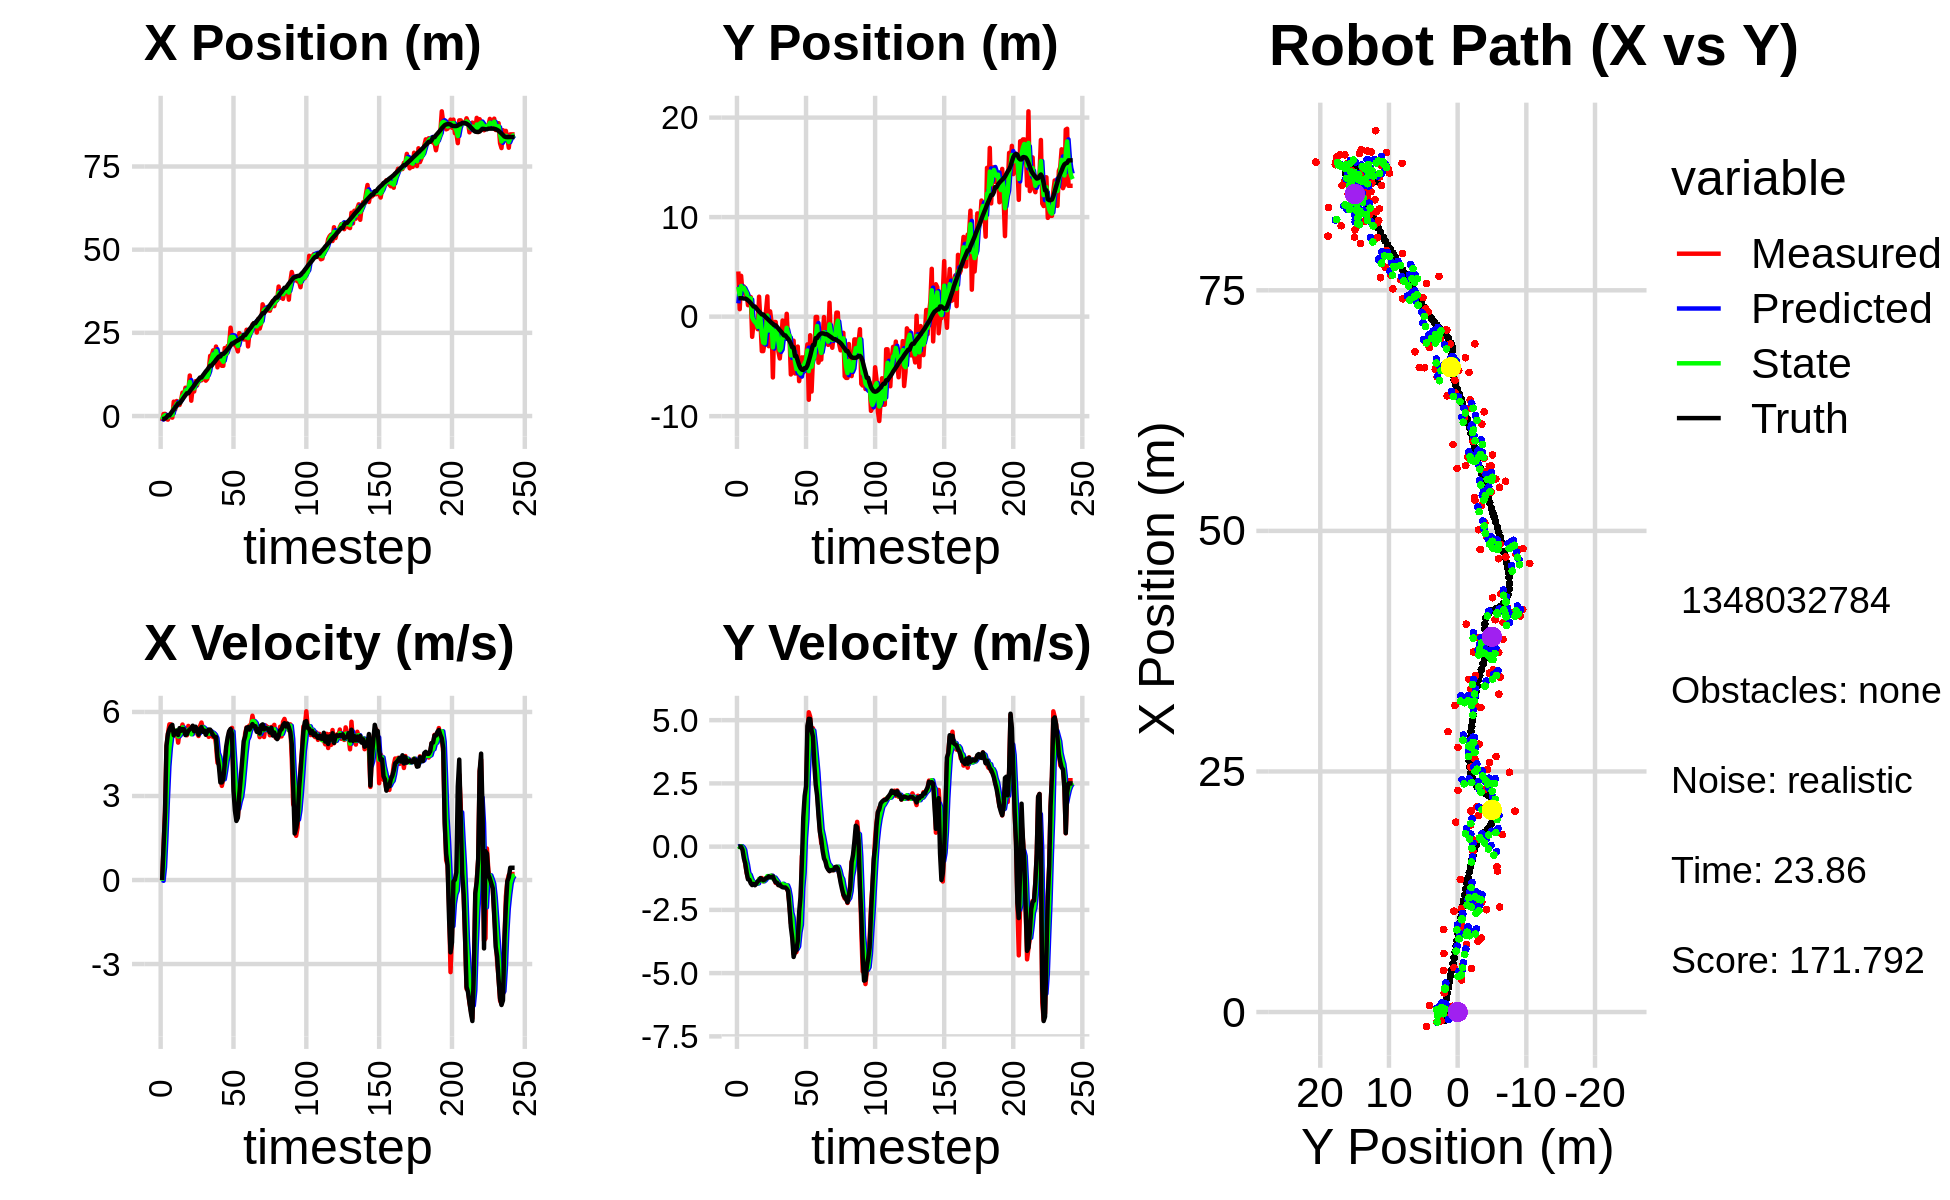

The table this chart was drawn from, first rows:
-1.382480978787765658e+00, 3.665764700514271723e+00, 0.000000000000000000e+00, 0.000000000000000000e+00, 0.000000000000000000e+00, 0.000000000000000000e+00, 0.000000000000000000e+00, 0.000000000000000000e+00, -7.533621525597533619e-01, 1.335146031058824345e+00, 0.000000000000000000e+00, 0.000000000000000000e+00, -8.656609656230483951e-01, 1.851128590538582142e+00, 0.000000000000000000e+00, 0.000000000000000000e+00, 0.000000000000000000e+00, -1.461550273234024644e-04
-1.496546566232449749e+00, 4.538254034227292344e+00, 0.000000000000000000e+00, 0.000000000000000000e+00, -7.533621525597533619e-01, 1.335146031058824345e+00, 0.000000000000000000e+00, 0.000000000000000000e+00, -1.039035588315217140e+00, 2.980463237287645839e+00, -2.788691547169785956e-02, 2.003741607348192774e-02, -8.656609656230483951e-01, 1.851128589244557032e+00, 0.000000000000000000e+00, 0.000000000000000000e+00, 0.000000000000000000e+00, -2.535002713557332754e-04
6.085817219532790867e-01, 7.478764152707745305e-01, 1.182999936138135588e+00, -2.768324127724608734e-04, -1.041824279862386904e+00, 2.982466978894994014e+00, -2.788691547169785956e-02, 2.003741607348192774e-02, -1.774403428495087143e-01, 2.092450197894764496e+00, 4.611469420490222348e-01, -1.980952100704131205e-02, -8.656609656230483951e-01, 1.851128587950531701e+00, 1.199999999999999956e+00, 0.000000000000000000e+00, 1.200000047683715820e+00, 2.340088103665038943e-04
6.636250612730535403e-01, 4.104861430022740620e+00, 2.471999815968224379e+00, -5.784697467199656669e-04, -1.313256486446064963e-01, 2.090469245794060349e+00, 4.611469420490222348e-01, -1.980952100704131205e-02, 2.237730156663714776e-01, 3.083363436028355942e+00, 1.558473899731938950e+00, 1.876177927577052026e-02, -7.259133459872725291e-01, 1.851089410042827232e+00, 2.399999999999999911e+00, -2.000000000000000042e-03, 2.400000095367431641e+00, 2.340088103665038943e-04
-9.221724271755982194e-01, 2.418807942963721924e+00, 4.737845222987473903e+00, -3.828639127962226579e-02, 3.796204056395653947e-01, 3.085239613955932825e+00, 1.558473899731938950e+00, 1.876177927577052026e-02, -1.398399490836947368e-01, 2.809300929984098527e+00, 2.880363831940961461e+00, -2.898111389446135153e-02, -3.894761208216780957e-01, 1.847677964872687983e+00, 4.798000000000000043e+00, -1.219999999999999973e-01, 4.800000190734863281e+00, 8.080795407295227051e-03
-1.070171177644644311e+00, 3.025251076200768718e+00, 5.226947105354739165e+00, -2.902591182366860978e-01, 1.481964341104013982e-01, 2.806402818594652349e+00, 2.880363831940961461e+00, -2.898111389446135153e-02, -3.651775807401598239e-01, 2.893417494866286077e+00, 4.051885330721782807e+00, -1.338357952792981476e-01, 2.076308130867586532e-01, 1.817504093019987943e+00, 5.219000000000000306e+00, -4.610000000000000209e-01, 5.239999771118164062e+00, 5.547431483864784241e-02
2.202860118500483966e-01, 2.241069824376892505e+00, 5.557322865819249280e+00, -6.818821809819102242e-01, 4.001095233201845680e-02, 2.880033915338356287e+00, 4.051885330721782807e+00, -1.338357952792981476e-01, 1.808222317673686130e-01, 2.623739291880596181e+00, 4.708808215929634500e+00, -4.701779972243821382e-01, 2.076308130867586532e-01, 1.817504093019987943e+00, 5.381000000000000227e+00, -6.630000000000000338e-01, 5.421000003814697266e+00, 1.220895051956176758e-01
2.202860118500483966e-01, 2.241069824376892505e+00, 5.557286488840875727e+00, -1.035844824681624754e+00, 6.517030533603320741e-01, 2.576721492158157822e+00, 4.708808215929634500e+00, -4.701779972243821382e-01, 4.663778639738195286e-01, 2.374940361849287029e+00, 5.123426346790362906e+00, -7.122034027996608785e-01, 8.183524011539163867e-01, 1.745798827083615334e+00, 5.483999999999999986e+00, -1.022000000000000020e+00, 5.578999996185302734e+00, 1.842792928218841553e-01
-4.864340426839988685e-01, 1.148363747646775401e+00, 5.371125478977185175e+00, -1.251492955001439755e+00, 9.787204986528558193e-01, 2.303720021569320764e+00, 5.123426346790362906e+00, -7.122034027996608785e-01, 3.019375357476243860e-01, 1.823767595274131903e+00, 5.214632502935364400e+00, -1.052238070077774923e+00, 1.446133315825706145e+00, 1.632182546647536370e+00, 5.540000000000000036e+00, -1.292000000000000037e+00, 5.689000129699707031e+00, 2.289194464683532715e-01
4.325651585818732769e+00, 2.022170864887674391e+00, 5.149073809215074071e+00, -1.199754059412184493e+00, 8.234007860411608481e-01, 1.718543788266354344e+00, 5.214632502935364400e+00, -1.052238070077774923e+00, 2.389029964815692519e+00, 1.850091830033504747e+00, 5.279885950809493522e+00, -1.114564107557670880e+00, 1.978031813839278286e+00, 1.512131773660312817e+00, 5.169999999999999929e+00, -1.310000000000000053e+00, 5.333000183105468750e+00, 2.289194464683532715e-01
1.998916923791308475e+00, 1.960695915219371477e+00, 5.290912395285503500e+00, -1.399991274343526104e+00, 2.917018559896642049e+00, 1.738635419277737570e+00, 5.279885950809493522e+00, -1.114564107557670880e+00, 2.490993697356827408e+00, 1.844876871915810845e+00, 5.271242190600972322e+00, -1.270149514050274098e+00, 2.573799788808520006e+00, 1.357817345275233123e+00, 5.323000000000000398e+00, -1.453999999999999959e+00, 5.519000053405761719e+00, 2.586747407913208008e-01
4.512753904007035466e+00, -2.027490056507983862e+00, 5.331025577492522594e+00, -1.496174213648448603e+00, 3.018117916416924729e+00, 1.717861920510783458e+00, 5.271242190600972322e+00, -1.270149514050274098e+00, 3.691286049871974839e+00, -5.772696594927895219e-02, 5.339918948637417451e+00, -1.393618577807494985e+00, 3.185585677874130273e+00, 1.188430868077001712e+00, 5.326999999999999957e+00, -1.518999999999999906e+00, 5.539000034332275391e+00, 2.736151516437530518e-01
3.330729752355166884e+00, -5.725751881648692976e-01, 4.905497341175282244e+00, -1.405953950110984119e+00, 4.225277944735716495e+00, -1.970888237300284507e-01, 5.339918948637417451e+00, -1.393618577807494985e+00, 3.798109020746017528e+00, -3.599362591275497847e-01, 5.125890011099200727e+00, -1.410386908441795040e+00, 3.788571059525355889e+00, 1.016076468972338942e+00, 5.177999999999999936e+00, -1.473000000000000087e+00, 5.383999824523925781e+00, 2.791255712509155273e-01
3.330729752355166884e+00, -5.725751881648692976e-01, 5.295507156573369123e+00, -1.489497954769842369e+00, 4.310698021855937867e+00, -5.009749499717293109e-01, 5.125890011099200727e+00, -1.410386908441795040e+00, 3.870070420662641286e+00, -5.409377506830670423e-01, 5.183421256979845460e+00, -1.446652667185604590e+00, 3.788571059525355889e+00, 1.016076468972338942e+00, 5.423000000000000043e+00, -1.526000000000000023e+00, 5.633999824523925781e+00, 2.741913497447967529e-01
4.825675219232587132e+00, -7.009454136632254917e-01, 5.345480717573741103e+00, -1.481568134202001508e+00, 4.388412546360625832e+00, -6.856030174016275458e-01, 5.183421256979845460e+00, -1.446652667185604590e+00, 4.594663429766046470e+00, -6.909528167757399419e-01, 5.266099582103661803e+00, -1.466294123058381693e+00, 4.402283370369758586e+00, 8.425114976236940389e-01, 5.328999999999999737e+00, -1.459999999999999964e+00, 5.525000095367431641e+00, 2.703757882118225098e-01
7.035750805968443267e+00, -1.264869369013487344e+00, 5.551834838258982607e+00, -1.425816427717158330e+00, 5.121273387976412295e+00, -8.375822290815780891e-01, 5.266099582103661803e+00, -1.466294123058381693e+00, 5.992557272001976187e+00, -1.033995595819261704e+00, 5.449744393171553014e+00, -1.450992766075445140e+00, 5.016129195961704923e+00, 6.725902192104510346e-01, 5.392999999999999794e+00, -1.372999999999999998e+00, 5.565000057220458984e+00, 2.513861358165740967e-01
6.081296950439178062e+00, 2.003334485049492741e+00, 5.283364887291662093e+00, -1.291811858827357939e+00, 6.537531711319131134e+00, -1.179094872426806218e+00, 5.449744393171553014e+00, -1.450992766075445140e+00, 6.323166304672793281e+00, 2.028124975986200784e-01, 5.363843595071422499e+00, -1.285309699461306687e+00, 5.634941756918741440e+00, 5.124830830246944746e-01, 5.383000000000000007e+00, -1.334000000000000075e+00, 5.546000003814697266e+00, 2.398007363080978394e-01
8.499639451635735199e+00, -5.035600427996782535e-01, 5.242566418480042678e+00, -1.281836408152047024e+00, 6.859550664179935531e+00, 7.428152765248940970e-02, 5.363843595071422499e+00, -1.285309699461306687e+00, 7.602028309495581837e+00, -1.953277144703933765e-01, 5.344017706630273423e+00, -1.288757917628480909e+00, 6.245207488402895635e+00, 3.629133327047905366e-01, 5.176000000000000156e+00, -1.243000000000000105e+00, 5.322999954223632812e+00, 2.398007363080978394e-01
7.692623973113459357e+00, -3.465674317437256402e+00, 5.168151406701356088e+00, -1.240740361906665035e+00, 8.136430080158609357e+00, -3.242035062332414563e-01, 5.344017706630273423e+00, -1.288757917628480909e+00, 7.928093548713645689e+00, -1.697146710323267804e+00, 5.253252449230912724e+00, -1.337667489382057262e+00, 6.840925872563084376e+00, 2.192092770903151522e-01, 5.205000000000000071e+00, -1.284999999999999920e+00, 5.361000061035156250e+00, 2.356152385473251343e-01
7.692623973113459357e+00, -3.465674317437256402e+00, 5.502074086377601425e+00, -1.369701286115123429e+00, 8.453418793636737760e+00, -1.830913459261473530e+00, 5.253252449230912724e+00, -1.337667489382057262e+00, 8.111838619888166235e+00, -2.596687775501784756e+00, 5.354686499682724588e+00, -1.368934376974599632e+00, 6.840925872563084376e+00, 2.192092770903151522e-01, 5.326999999999999957e+00, -1.332000000000000073e+00, 5.491000175476074219e+00, 2.439833283424377441e-01
1.218307703738738468e+01, -2.589418687074889647e+00, 5.287779742371793823e+00, -1.294804565393049112e+00, 8.647307269856439049e+00, -2.733581213199244520e+00, 5.354686499682724588e+00, -1.368934376974599632e+00, 1.026636780810013150e+01, -2.673607977914068901e+00, 5.392763881713565688e+00, -1.326071809961899106e+00, 7.447964370287363245e+00, 6.841488976626108887e-02, 5.376999999999999780e+00, -1.304999999999999938e+00, 5.532999992370605469e+00, 2.401421219110488892e-01
4.609545647626340781e+00, 5.203398697569693310e-01, 5.286157715263622769e+00, -1.250264911912466692e+00, 1.080564419627148887e+01, -2.806215158910258634e+00, 5.392763881713565688e+00, -1.326071809961899106e+00, 7.984532046771647629e+00, -1.247805802802053998e+00, 5.204273617547627850e+00, -1.253293497649768939e+00, 8.064633071567879341e+00, -8.248404314972589135e-02, 5.427999999999999936e+00, -1.250000000000000000e+00, 5.570000171661376953e+00, 2.322488576173782349e-01
8.577003835782196717e+00, 2.035257303164831999e+00, 5.478688038089477352e+00, -1.225141471507288804e+00, 8.504959408526410414e+00, -1.373135152567031003e+00, 5.204273617547627850e+00, -1.253293497649768939e+00, 8.544658646708704453e+00, 1.141998856479491398e-01, 5.334800675003108950e+00, -1.164334495167940853e+00, 8.583903014802316989e+00, -2.048554782721869472e-01, 5.509000000000000341e+00, -1.229999999999999982e+00, 5.644999980926513672e+00, 2.200000733137130737e-01
7.373429834403802730e+00, -2.972813166497706661e+00, 5.393692068410906870e+00, -1.192754679526102368e+00, 9.078138714209014637e+00, -2.233563868844948286e-03, 5.334800675003108950e+00, -1.164334495167940853e+00, 8.302970275958877266e+00, -1.389993025522504144e+00, 5.325456723993451824e+00, -1.213988211291301633e+00, 9.213404357206110618e+00, -3.456647761664386476e-01, 5.312000000000000277e+00, -1.173999999999999932e+00, 5.440000057220458984e+00, 2.176362872123718262e-01
1.048541492217924542e+01, 5.309202302005358032e-01, 5.377398885760664271e+00, -1.183054388226456366e+00, 8.835515948358223071e+00, -1.511391846651634285e+00, 5.325456723993451824e+00, -1.213988211291301633e+00, 9.591801065033413565e+00, -6.204733338216602556e-01, 5.383506422197738672e+00, -1.155488775479965868e+00, 9.829825102864747421e+00, -4.814935094313199104e-01, 5.474000000000000199e+00, -1.205999999999999961e+00, 5.605999946594238281e+00, 2.165550291538238525e-01
9.201774656611840797e+00, -5.055610975267299523e-01, 5.234809031234297194e+00, -1.151683914006906617e+00, 1.013015170725318725e+01, -7.360222113696568425e-01, 5.383506422197738672e+00, -1.155488775479965868e+00, 9.704262046443965062e+00, -6.282806077795648481e-01, 5.292891909753546287e+00, -1.150604250321722422e+00, 1.045357197533669336e+01, -6.193664441063216897e-01, 5.378999999999999559e+00, -1.203000000000000069e+00, 5.512000083923339844e+00, 2.165550291538238525e-01
1.092220254627809517e+01, -6.110411442834060125e+00, 5.143152651962424216e+00, -1.158431296650210829e+00, 1.023355123741932005e+01, -7.433410328117371346e-01, 5.292891909753546287e+00, -1.150604250321722422e+00, 1.054505777408130029e+01, -3.088383647905271978e+00, 5.236426313559704226e+00, -1.260459913388767728e+00, 1.095707768162795759e+01, -7.327316176535122461e-01, 5.187000000000000277e+00, -1.179000000000000048e+00, 5.320000171661376953e+00, 2.215405702590942383e-01
1.073113012309586445e+01, -5.368729895111361561e-01, 5.490715507432322617e+00, -1.262536034803695584e+00, 1.106870040543727107e+01, -3.214429639244148706e+00, 5.236426313559704226e+00, -1.260459913388767728e+00, 1.091984566879040308e+01, -1.967123631524259730e+00, 5.349680872718703739e+00, -1.223572912817108449e+00, 1.156847447187849021e+01, -8.746738799229170080e-01, 5.379999999999999893e+00, -1.318000000000000060e+00, 5.539000034332275391e+00, 2.260115593671798706e-01
1.073113012309586445e+01, -5.368729895111361561e-01, 5.622908530766422608e+00, -1.434471451343857451e+00, 1.145481375606227381e+01, -2.089480922805970753e+00, 5.349680872718703739e+00, -1.223572912817108449e+00, 1.113017059021506761e+01, -1.402521461635466871e+00, 5.463664970598989257e+00, -1.303169532476029069e+00, 1.156847447187849021e+01, -8.746738799229170080e-01, 5.461000000000000298e+00, -1.409000000000000030e+00, 5.639999866485595703e+00, 2.497841417789459229e-01
1.212610821437400332e+01, -1.728272057709992371e+00, 5.414552558574351693e+00, -1.444796738838718175e+00, 1.167653708727496564e+01, -1.532838414883069822e+00, 5.463664970598989257e+00, -1.303169532476029069e+00, 1.188056912294420187e+01, -1.635183651271117311e+00, 5.449994186658419615e+00, -1.376281483250733739e+00, 1.219495648148353339e+01, -1.034521377711478340e+00, 5.291999999999999815e+00, -1.423999999999999932e+00, 5.480000019073486328e+00, 2.607603371143341064e-01
1.144352763865120082e+01, -3.507987775075886105e+00, 5.395522745390091579e+00, -1.521699610696136240e+00, 1.242556854161004409e+01, -1.772811799596190729e+00, 5.449994186658419615e+00, -1.376281483250733739e+00, 1.197551003255003721e+01, -2.526270703922677718e+00, 5.403806966863419881e+00, -1.481663435102974269e+00, 1.280414456120395705e+01, -1.198028363307334976e+00, 5.339000000000000412e+00, -1.518000000000000016e+00, 5.551000118255615234e+00, 2.748901844024658203e-01
1.063421219598297718e+01, -4.202017820886146282e+00, 5.228318040198287164e+00, -1.524338397741426432e+00, 1.251589072923637858e+01, -2.674437047432975056e+00, 5.403806966863419881e+00, -1.481663435102974269e+00, 1.165393511663188164e+01, -3.388582981454439924e+00, 5.280799159732145753e+00, -1.527377741078720819e+00, 1.341201275585839525e+01, -1.370114125363389723e+00, 5.184999999999999609e+00, -1.502999999999999892e+00, 5.397999763488769531e+00, 2.836905121803283691e-01
1.116379708031701590e+01, -2.683479584555082287e+00, 5.287839644225634572e+00, -1.541692174963174455e+00, 1.218201503260509710e+01, -3.541320755562312073e+00, 5.280799159732145753e+00, -1.527377741078720819e+00, 1.171691561694762029e+01, -3.165326671368599243e+00, 5.262834884280960246e+00, -1.520056764906515756e+00, 1.391264981026901815e+01, -1.516705787914696790e+00, 5.304000000000000270e+00, -1.572000000000000064e+00, 5.532999992370605469e+00, 2.836905121803283691e-01
1.377385193093471472e+01, -3.884750967885403639e-01, 5.112054562379168665e+00, -1.515625214827974299e+00, 1.224319910537571587e+01, -3.317332347859250685e+00, 5.262834884280960246e+00, -1.520056764906515756e+00, 1.293847035058520589e+01, -1.955244530713651896e+00, 5.223888780543862964e+00, -1.468633419820438268e+00, 1.452633923262323101e+01, -1.698807752943057858e+00, 5.373000000000000220e+00, -1.604000000000000092e+00, 5.606999874114990234e+00, 2.882249057292938232e-01
1.809050029543719162e+01, -1.944285295657130819e+00, 5.206880749433111966e+00, -1.554589665157784406e+00, 1.346085922863959183e+01, -2.102107872695695878e+00, 5.223888780543862964e+00, -1.468633419820438268e+00, 1.557551142344492234e+01, -2.029902941350206991e+00, 5.312903785963290382e+00, -1.509440283084834800e+00, 1.514375561459805652e+01, -1.883802450542165774e+00, 5.368999999999999773e+00, -1.614000000000000101e+00, 5.605999946594238281e+00, 2.901392877101898193e-01
1.809050029543719162e+01, -1.944285295657130819e+00, 5.144272804211082573e+00, -1.561355992897639711e+00, 1.610680180204125023e+01, -2.180846969658690515e+00, 5.312903785963290382e+00, -1.509440283084834800e+00, 1.700853615846011380e+01, -2.074913831977886147e+00, 5.275030693244132429e+00, -1.531558539138150321e+00, 1.514375561459805652e+01, -1.883802450542165774e+00, 5.272000000000000242e+00, -1.614000000000000101e+00, 5.513000011444091797e+00, 2.946770191192626953e-01
1.972992390352453995e+01, 2.861184701616604764e-01, 5.104557029298724125e+00, -1.608540974378101396e+00, 1.753603922778452784e+01, -2.228069685891701290e+00, 5.275030693244132429e+00, -1.531558539138150321e+00, 1.853443563795761406e+01, -1.123322685497957663e+00, 5.240512915901782698e+00, -1.531222343921266660e+00, 1.575139874212080571e+01, -2.068775928715638202e+00, 5.171000000000000263e+00, -1.663000000000000034e+00, 5.432000160217285156e+00, 3.052687346935272217e-01
1.668489190956446322e+01, -2.257174647662171019e+00, 5.224058227420591116e+00, -1.789328875570403321e+00, 1.905848692954779366e+01, -1.276444919890084240e+00, 5.240512915901782698e+00, -1.531222343921266660e+00, 1.797482684790239915e+01, -1.750946328982121436e+00, 5.182668678794774664e+00, -1.680489198219681679e+00, 1.624701184033501633e+01, -2.224919355645835761e+00, 5.110999999999999766e+00, -1.752000000000000002e+00, 5.402999877929687500e+00, 3.299929797649383545e-01
2.089121407232418193e+01, -1.938090301294583151e+00, 4.829022935801733141e+00, -2.263057321082206919e+00, 1.849309371578187822e+01, -1.918995248804089560e+00, 5.182668678794774664e+00, -1.680489198219681679e+00, 1.958070012938398108e+01, -1.908164915490501601e+00, 5.065884776855760663e+00, -1.971151769394108300e+00, 1.683632534699620109e+01, -2.432231939366983120e+00, 5.105000000000000426e+00, -2.396999999999999797e+00, 5.639999866485595703e+00, 4.382436573505401611e-01
1.464001721115283594e+01, -5.813022173423940231e+00, 4.185648347232589828e+00, -3.027854483015818055e+00, 2.008728860706955643e+01, -2.105280092429912209e+00, 5.065884776855760663e+00, -1.971151769394108300e+00, 1.758234523499698554e+01, -3.901847691568313348e+00, 4.534815822551714781e+00, -2.581873645794886318e+00, 1.740946072328291550e+01, -2.713460482308090782e+00, 4.381000000000000227e+00, -3.168000000000000149e+00, 5.407000064849853516e+00, 6.262518167495727539e-01
1.782538945966971156e+01, -2.417197324115532897e+00, 4.250466689394724717e+00, -3.074743397615400831e+00, 1.803582681725215764e+01, -4.160035056147801669e+00, 4.534815822551714781e+00, -2.581873645794886318e+00, 1.793356962419833067e+01, -3.379220461103436879e+00, 4.395937841261791768e+00, -2.801492360449338026e+00, 1.790611714091972573e+01, -3.085760153795090055e+00, 4.056000000000000050e+00, -3.601999999999999869e+00, 5.425000190734863281e+00, 6.262518167495727539e-01
1.782538945966971156e+01, -2.417197324115532897e+00, 3.783961807173518821e+00, -4.244081475055240027e+00, 1.837316340832450834e+01, -3.659369697148370904e+00, 4.395937841261791768e+00, -2.801492360449338026e+00, 1.811016886551397675e+01, -3.186850780720971166e+00, 4.095001627045942172e+00, -3.519188168457467292e+00, 1.790611714091972573e+01, -3.085760153795090055e+00, 3.483999999999999986e+00, -4.360999999999999766e+00, 5.581999778747558594e+00, 8.426495790481567383e-01
1.510069102002687558e+01, -5.709597982456766196e+00, 3.361834383059119080e+00, -4.192606153681558645e+00, 1.851966902821857275e+01, -3.538769597566718161e+00, 4.095001627045942172e+00, -3.519188168457467292e+00, 1.694253880264793821e+01, -4.473117080746245477e+00, 3.676346828740592265e+00, -3.881035207744082616e+00, 1.865606564276268386e+01, -3.966240920153071503e+00, 3.484999999999999876e+00, -4.160999999999999588e+00, 5.427999973297119141e+00, 8.949293494224548340e-01
1.510069102002687558e+01, -5.709597982456766196e+00, 3.605446612161979925e+00, -4.169280471738572302e+00, 1.731017348552199664e+01, -4.861220601520654050e+00, 3.676346828740592265e+00, -3.881035207744082616e+00, 1.630003066639967457e+01, -5.273860726263365883e+00, 3.596307666881645826e+00, -4.046826303983929840e+00, 1.865606564276268386e+01, -3.966240920153071503e+00, 3.613999999999999879e+00, -4.096000000000000085e+00, 5.461999893188476562e+00, 8.577927947044372559e-01
2.043697959153631061e+01, -3.008354224072277372e+00, 4.076690549014478471e+00, -3.907582541034654966e+00, 1.665966143308784098e+01, -5.678543356661759134e+00, 3.596307666881645826e+00, -4.046826303983929840e+00, 1.839487291262333812e+01, -4.507379601425934190e+00, 3.903003284084686442e+00, -3.943351706391647227e+00, 1.906901234351402152e+01, -4.437286890477944112e+00, 4.150999999999999801e+00, -3.740000000000000213e+00, 5.586999893188476562e+00, 7.642211914062500000e-01
1.844365090109912586e+01, -6.482409394223555665e+00, 4.679775617686523503e+00, -2.810761885312201613e+00, 1.878517324103180641e+01, -4.901714772065099091e+00, 3.903003284084686442e+00, -3.943351706391647227e+00, 1.864577109822945289e+01, -5.555943214400788754e+00, 4.263123456445264026e+00, -3.388350044610509926e+00, 1.954119938615932384e+01, -4.871279276668193603e+00, 4.766000000000000014e+00, -2.599000000000000199e+00, 5.428999900817871094e+00, 5.408744812011718750e-01
2.107051593077957818e+01, -5.463017649447730939e+00, 4.648914086810938429e+00, -2.792225865256102946e+00, 1.907208344387397858e+01, -5.894778218861839392e+00, 4.263123456445264026e+00, -3.388350044610509926e+00, 1.999290284072212742e+01, -5.719970031472644045e+00, 4.487642636225928072e+00, -3.091220698675369860e+00, 2.008223980650764062e+01, -5.180385149956952873e+00, 5.089999999999999858e+00, -1.991000000000000103e+00, 5.465000152587890625e+00, 5.408744812011718750e-01
2.132911646325117161e+01, -4.094605363946723919e+00, 5.287050360930395598e+00, -3.702708505612647971e-01, 2.044166710434472023e+01, -6.029092101340181031e+00, 4.487642636225928072e+00, -3.091220698675369860e+00, 2.086383863884262624e+01, -4.957309488616902016e+00, 4.884325168100459358e+00, -1.635382399434852863e+00, 2.057808750879014781e+01, -5.328111208075311467e+00, 5.312000000000000277e+00, -6.179999999999999938e-01, 5.348000049591064453e+00, 6.991937756538391113e-02
2.655317038305924626e+01, -5.608985937345442707e+00, 5.377827619044855290e+00, -3.766283032577708578e-01, 2.135227115565267297e+01, -5.120847728560387502e+00, 4.884325168100459358e+00, -1.635382399434852863e+00, 2.373764805350630169e+01, -5.366140675927709047e+00, 5.227229999285581741e+00, -1.027720230758250697e+00, 2.119911259410596927e+01, -5.353535689022967503e+00, 5.394999999999999574e+00, 1.161000000000000032e+00, 5.519000053405761719e+00, 6.991937756538391113e-02
2.318401759885253455e+01, -4.060658014898705481e+00, 5.430823929600660627e+00, 1.551145632765034588e+00, 2.426037105343485933e+01, -5.468912699003533717e+00, 5.227229999285581741e+00, -1.027720230758250697e+00, 2.377330300927799911e+01, -4.655374228526921065e+00, 5.300850120620864026e+00, 3.477694226669287847e-01, 2.180889004436863132e+01, -5.172162093266887695e+00, 5.203000000000000291e+00, 2.004999999999999893e+00, 5.576000213623046875e+00, -2.782114148139953613e-01
2.318401759885253455e+01, -4.060658014898705481e+00, 3.533586222163008550e+00, 1.861667015164081285e+00, 2.430338802134008702e+01, -4.620597286260228032e+00, 5.300850120620864026e+00, 3.477694226669287847e-01, 2.375439685586416516e+01, -4.406382804639502382e+00, 4.441554086259499989e+00, 1.090245543709149612e+00, 2.180889004436863132e+01, -5.172162093266887695e+00, 3.178999999999999826e+00, 2.387999999999999901e+00, 3.976000070571899414e+00, -4.848955273628234863e-01
2.132087403532582925e+01, -2.789258755206454055e+00, 2.896615644975161885e+00, 4.376199644299780367e+00, 2.419855226449011454e+01, -4.297358250268587199e+00, 4.441554086259499989e+00, 1.090245543709149612e+00, 2.285177815843197635e+01, -3.400295974677811639e+00, 3.650465420803696404e+00, 2.841722021944237841e+00, 2.225594013907300805e+01, -4.911060369644816070e+00, 2.475999999999999979e+00, 4.767999999999999794e+00, 5.373000144958496094e+00, -9.860995411872863770e-01
2.087399691328144513e+01, -8.352313555766958331e+00, 2.220030698830332216e+00, 5.312817191485085466e+00, 2.321682470051234759e+01, -3.116123772483387899e+00, 3.650465420803696404e+00, 2.841722021944237841e+00, 2.211645912977999728e+01, -5.479491608950352699e+00, 2.924686346231926137e+00, 3.978364036014878646e+00, 2.254858463977197758e+01, -4.442859210254543001e+00, 2.109999999999999876e+00, 5.054000000000000270e+00, 5.477000236511230469e+00, -1.174986124038696289e+00
1.943071716981412322e+01, -1.869734085220062791e+00, 2.260278178636054403e+00, 5.135607485012674722e+00, 2.240892776440318812e+01, -5.081655205348864612e+00, 2.924686346231926137e+00, 3.978364036014878646e+00, 2.103501047568243010e+01, -3.534398172632538859e+00, 2.547843238942689048e+00, 4.654792134173911577e+00, 2.274780720458170080e+01, -3.957339800715362621e+00, 2.220000000000000195e+00, 5.046999999999999709e+00, 5.513000011444091797e+00, -1.156189799308776855e+00
2.492107397309425565e+01, -7.529018916336204015e+00, 2.920421140454577458e+00, 4.374784882736859615e+00, 2.128979479957670051e+01, -3.068918959215147790e+00, 2.547843238942689048e+00, 4.654792134173911577e+00, 2.295577789509389888e+01, -5.037764937774566576e+00, 2.800505314297035309e+00, 4.468383531624612104e+00, 2.301253861169457338e+01, -3.381860293277883844e+00, 3.068999999999999950e+00, 4.597000000000000419e+00, 5.526999950408935547e+00, -9.821771383285522461e-01
2.423711806516461920e+01, -4.196760095464012075e+00, 3.125849931468569487e+00, 4.682516790631154890e+00, 2.323582842652360370e+01, -4.590926584612105010e+00, 2.800505314297035309e+00, 4.468383531624612104e+00, 2.369993025369323192e+01, -4.397395842411424560e+00, 2.975418879010375051e+00, 4.589498745038369520e+00, 2.337960690219710713e+01, -2.854851758988997901e+00, 3.637999999999999901e+00, 4.344000000000000306e+00, 5.665999889373779297e+00, -9.821771383285522461e-01
2.423711806516461920e+01, -4.196760095464012075e+00, 3.823754229654717118e+00, 3.598875356277375204e+00, 2.399747214159426889e+01, -3.938445967907587608e+00, 2.975418879010375051e+00, 4.589498745038369520e+00, 2.412504676834170070e+01, -4.037463669148790402e+00, 3.381632393647136858e+00, 4.108427953278964040e+00, 2.337960690219710713e+01, -2.854851758988997901e+00, 4.291000000000000369e+00, 3.249000000000000110e+00, 5.381999969482421875e+00, -7.551110386848449707e-01
2.302757793661098162e+01, -3.588203322129259604e-02, 4.649079991802516965e+00, 2.845954771028522234e+00, 2.446321000770641518e+01, -3.626620873820893820e+00, 3.381632393647136858e+00, 4.108427953278964040e+00, 2.383481799183535443e+01, -2.047221018671375958e+00, 3.950742014989142792e+00, 3.523416252895037015e+00, 2.429132527102857964e+01, -2.156852759238943040e+00, 4.955000000000000071e+00, 2.447999999999999954e+00, 5.526999950408935547e+00, -5.493086576461791992e-01
2.302757793661098162e+01, -3.588203322129259604e-02, 5.228822805513051009e+00, 2.231285821662031488e+00, 2.422989219333426902e+01, -1.694879393381872212e+00, 3.950742014989142792e+00, 3.523416252895037015e+00, 2.370827971527004507e+01, -9.415834804841588523e-01, 4.529809108101573223e+00, 2.919049946207745272e+00, 2.429132527102857964e+01, -2.156852759238943040e+00, 5.128999999999999559e+00, 2.024999999999999911e+00, 5.513999938964843750e+00, -4.033334851264953613e-01
2.593846708533261847e+01, -4.627912796353578884e+00, 5.449522924434268667e+00, 1.394031884881179018e+00, 2.416126062608020320e+01, -6.496784858633843918e-01, 4.529809108101573223e+00, 2.919049946207745272e+00, 2.499233251412349688e+01, -2.556343069051444594e+00, 5.002109816971866962e+00, 2.027475363597016411e+00, 2.487675732332236578e+01, -1.915971077807123280e+00, 5.434999999999999609e+00, 1.262000000000000011e+00, 5.578999996185302734e+00, -2.504375576972961426e-01
2.092556303727079126e+01, -4.065937794392744387e+00, 5.437681076118288992e+00, 6.877389977244926511e-01, 2.549254349582068357e+01, -2.353595532691743042e+00, 5.002109816971866962e+00, 2.027475363597016411e+00, 2.341666035915147859e+01, -3.098637089398289746e+00, 5.111916173856605461e+00, 1.363807543858146731e+00, 2.549732750669481263e+01, -1.763672864948628627e+00, 5.458000000000000185e+00, 5.859999999999999654e-01, 5.488999843597412109e+00, -1.258085370063781738e-01
... 183 more rows
